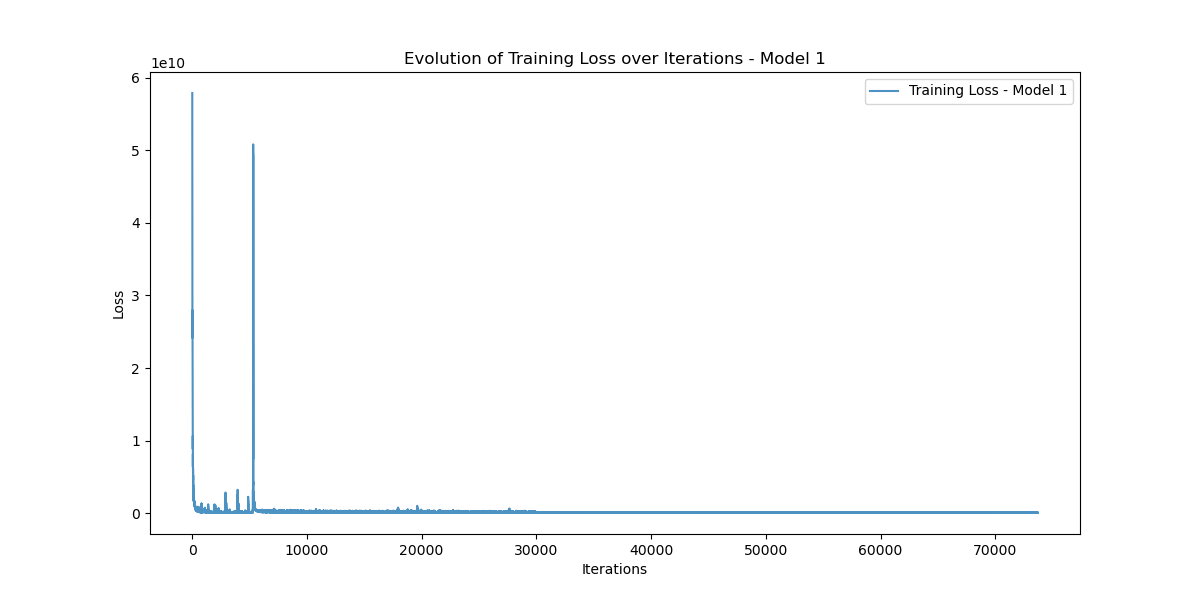

The table this chart was drawn from, first rows:
Iteration, Training_Loss
0, 57866777000
1, 54791254000
2, 51498254000
3, 56534716000
4, 57760980000
5, 54322540000
6, 50249306000
7, 53320140000
8, 50956960000
9, 41497903000
10, 30808388000
11, 25247384000
12, 36877795000
13, 30175748000
14, 24150665000
15, 24234947000
16, 28063848000
17, 26701478000
18, 26338451000
19, 27968735000
20, 27015578000
21, 20583866000
22, 19331610000
23, 19603421000
24, 22220272000
25, 20686938000
26, 19807371000
27, 17109902000
28, 18987686000
29, 16003495000
30, 16735500000
31, 17423598000
32, 17761083000
33, 12509890000
34, 13570743000
35, 13358293000
36, 14889958000
37, 11569365000
38, 11437257000
39, 11597894000
40, 14085714000
41, 9711474000
42, 9961125000
43, 10518630000
44, 11955022000
45, 8858708000
46, 9289094000
47, 9160789000
48, 10651792000
49, 7163015000
50, 7373172700
51, 8431425500
52, 9324674000
53, 6397109000
54, 6688418300
55, 7170334700
56, 8140621000
57, 5641666600
58, 5607903000
59, 6660014000
... 73,648 more rows
